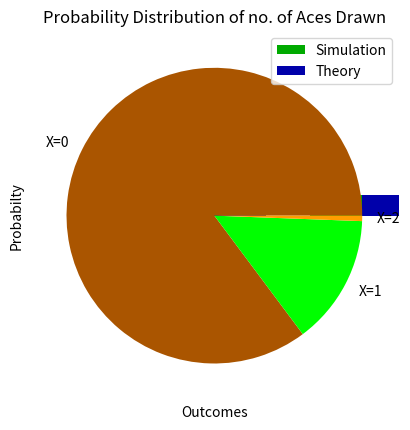

Generate this figure with matplotlib:
# -*- coding: utf-8 -*-
"""Assignment 1.ipynb

Automatically generated by Colaboratory.

Original file is located at
    https://colab.research.google.com/<link-removed>
"""

import random as rd
import numpy as np
import matplotlib.pyplot as plt

#theory
#total no. of cards are 52
tot = 52
#no. of aces are 4
#therefore, favourable cases are 4 
fav = 4
#evidently, no. of unfavourable cases are 52-4 = 48
unfav = 48
#probability of picking an ace is p=4/52
p= 4/52
#probability of not picking an ace is q=48/52
q= 48/52
#since we are picking a card two times, there are 3 possible cases of picking aces, nameley,
# no aces(X=0)
# one ace(X=1)
# two aces(X=2)

#P(X=0) can be obtained by multiplying probability of not picking an ace, i.e. q^2
p0 = q*q
#P(X=1) can be obtained from multiplying probabilities of picking an ace and not picking an ace and considering the possibilities for order of occurances
p1 = p*q + q*p
#P(X=2) can be obtained by multiplying probability of picking an ace, i.e. p^2
p2 = p*p

#Simulation
test_cases = 1000000
deck = [x for x in range(52)]
for i in range(4):
  index = rd.randint(0,51)
  if deck[index]!='A': #let a card represented by A be an Ace
    deck[index] = 'A'
    i+=1

count_no_ace = 0
count_one_ace = 0
count_two_aces = 0

for i in range(test_cases+1):
  pick1 = rd.randint(0,51)
  pick2 = rd.randint(0,51)

  if deck[pick1]!='A' and deck[pick2]!='A':
    count_no_ace+=1
  elif deck[pick1]=='A' and deck[pick2]!='A':
    count_one_ace+=1
  elif deck[pick1]!='A' and deck[pick2]=='A':
    count_one_ace+=1
  elif deck[pick1]=='A' and deck[pick2]=='A':
    count_two_aces+=1

#P(X=0) will be:
prob_no_ace = count_no_ace/test_cases
#P(X=1) will be:
prob_one_ace = count_one_ace/test_cases
#P(X=2) will be:
prob_two_aces = count_two_aces/test_cases

print("The results according to theory are: ")
print("  P(X=0) = {}".format(p0))
print("  P(X=1) = {}".format(p1))
print("  P(X=2) = {}".format(p2))
print()
print("The results according to simulation are: ")
print("  P(X=0) = {}".format(prob_no_ace))
print("  P(X=1) = {}".format(prob_one_ace))
print("  P(X=2) = {}".format(prob_two_aces))
print()
print("The variations in probabilities calculated by theory and simulation are: ")
print("  error in P(X=0) = {}".format(abs(prob_no_ace-p0)))
print("  error in P(X=1) = {}".format(abs(prob_one_ace-p1)))
print("  error in P(X=2) = {}".format(abs(prob_two_aces-p2)))
print()
print("Since errors in probability found by the different methods are neglegible, we conclude that both results are same.")

#plotting
x_axis = ['X=0','X=1','X=2']
y_axis_sim = [prob_no_ace,prob_one_ace,prob_two_aces]
y_axis_th = [p0,p1,p2]
x_index = np.arange(len(x_axis))
width=0.35
plt.bar(x_index-(width/2), y_axis_sim, width = width, align= 'center', color="#00aa00",label='Simulation')
plt.bar(x_index+(width/2), y_axis_th, width = width, align='center', color="#0000aa", label='Theory')
plt.title('Probability Distribution of no. of Aces Drawn')
plt.xlabel('Outcomes')
plt.ylabel('Probabilty')
plt.savefig("Bar_graph.png")
plt.legend(loc = "upper right")
plt.xticks(ticks=x_index,labels=x_axis)
plt.show()

plt.pie(y_axis_th,labels = x_axis, colors=["#aa5500","#00ff00","#ff9e00"])
plt.title('Probability Distribution of no. of Aces Drawn')
plt.savefig("Pie_chart.png")
plt.show()